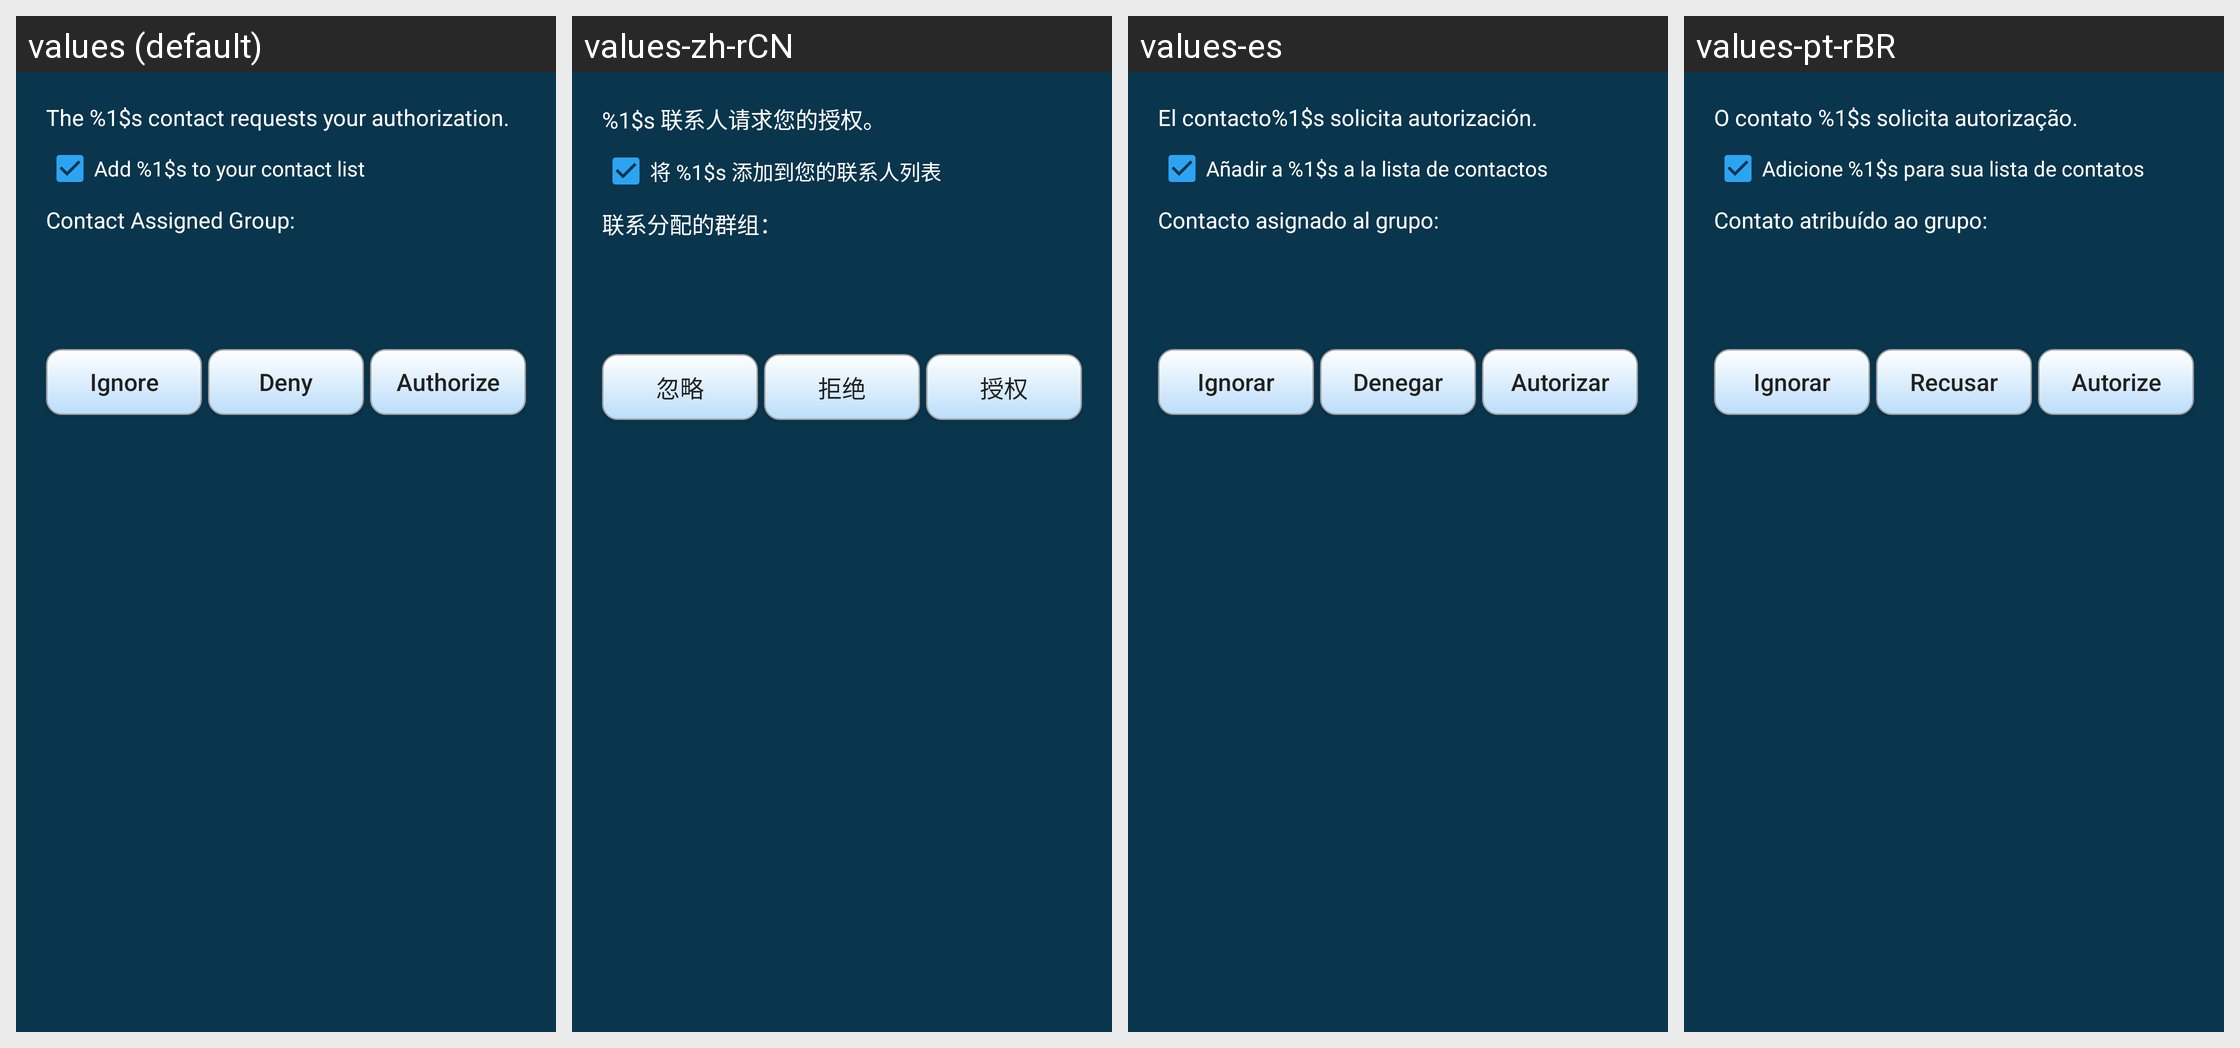

Locale-by-locale string values for the Android screen shown in this grid:
Android screen res/layout/authorization_requested.xml rendered under 4 locales, left to right: values (default), values-zh-rCN, values-es, values-pt-rBR. Device: Nexus 5 (rendered at 1080×1920; each locale shown at half size, 540×960, under a caption strip naming it); theme AppTheme.
Other locales in the repository, not shown: values-ar, values-de, values-fi, values-in, values-ru, values-sk.
Strings drawn on this screen, with the default value and each locale's value (text and hints the layout hard-codes, and strings that could not be matched under every locale, appear in the picture but are not listed):

authorization_request_info
  values: The %1$s contact requests your authorization.
  values-zh-rCN: %1$s 联系人请求您的授权。
  values-es: El contacto%1$s solicita autorización.
  values-pt-rBR: O contato %1$s solicita autorização.

add_contact_to_list
  values: Add %1$s to your contact list
  values-zh-rCN: 将 %1$s 添加到您的联系人列表
  values-es: Añadir a %1$s a la lista de contactos
  values-pt-rBR: Adicione %1$s para sua lista de contatos

assign_group
  values: Contact Assigned Group:
  values-zh-rCN: 联系分配的群组：
  values-es: Contacto asignado al grupo:
  values-pt-rBR: Contato atribuído ao grupo:

ignore
  values: Ignore
  values-zh-rCN: 忽略
  values-es: Ignorar
  values-pt-rBR: Ignorar

deny
  values: Deny
  values-zh-rCN: 拒绝
  values-es: Denegar
  values-pt-rBR: Recusar

authorize
  values: Authorize
  values-zh-rCN: 授权
  values-es: Autorizar
  values-pt-rBR: Autorize
